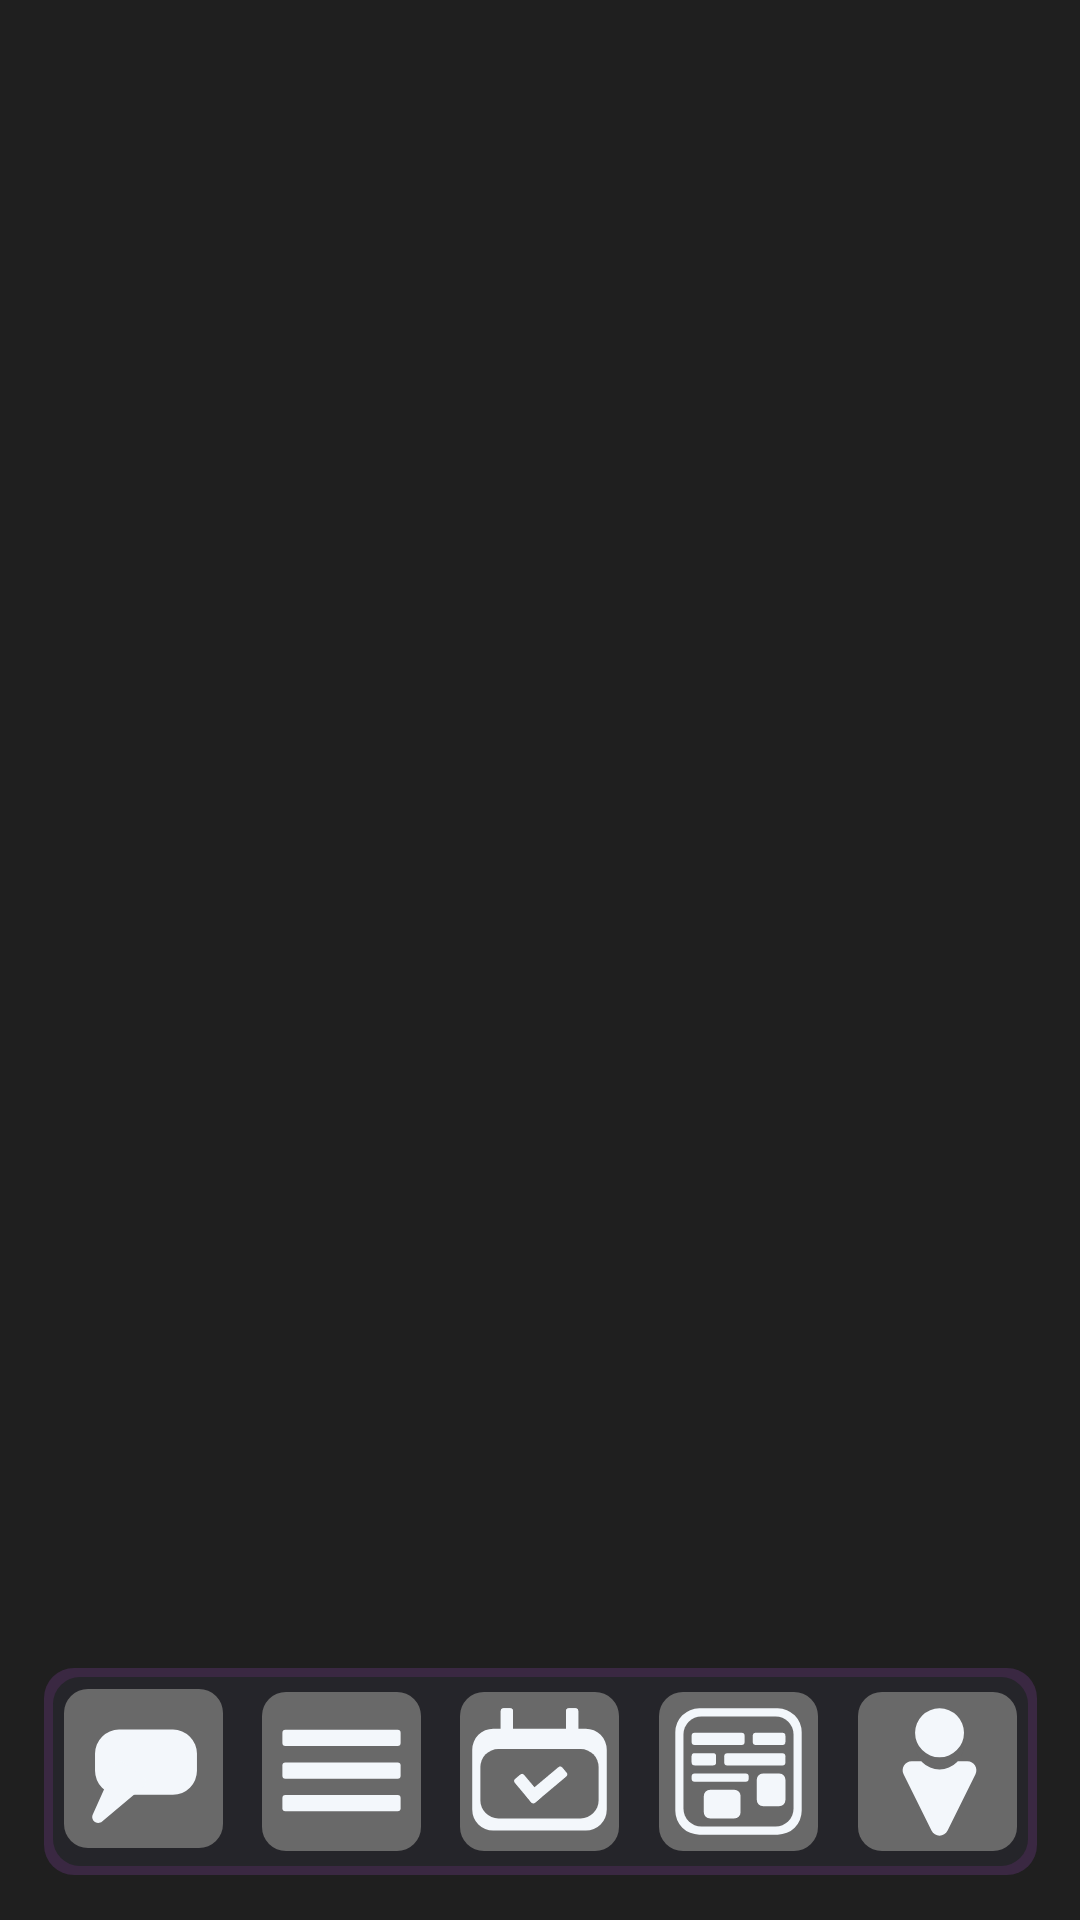

Android layout source for this screen:
<!-- AndroidManifest.xml: application theme Theme.Cutemeet -->
<!-- res/layout/activity_main.xml -->
<?xml version="1.0" encoding="utf-8"?>
<androidx.constraintlayout.widget.ConstraintLayout xmlns:android="http://schemas.android.com/apk/res/android"
    xmlns:app="http://schemas.android.com/apk/res-auto"
    xmlns:tools="http://schemas.android.com/tools"
    android:layout_width="match_parent"
    android:layout_height="match_parent"
    android:background="@color/mainscreen_bg"
    tools:context=".MainActivity">

    <ImageView
        android:id="@+id/bottomPanel"
        android:layout_width="wrap_content"
        android:layout_height="wrap_content"
        android:layout_marginBottom="15dp"
        android:contentDescription="@string/NULL"
        app:layout_constraintBottom_toBottomOf="parent"
        app:layout_constraintEnd_toEndOf="parent"
        app:layout_constraintStart_toStartOf="parent"
        app:srcCompat="@drawable/bottompanel_border" />

    <LinearLayout
        android:layout_width="0dp"
        android:layout_height="0dp"
        android:orientation="horizontal"
        app:layout_constraintBottom_toBottomOf="@+id/bottomPanel"
        app:layout_constraintEnd_toEndOf="@+id/bottomPanel"
        app:layout_constraintStart_toStartOf="@+id/bottomPanel"
        app:layout_constraintTop_toTopOf="@+id/bottomPanel">

        <ImageButton
            android:id="@+id/messabgerButton"
            android:layout_width="0dp"
            android:layout_weight="1"
            android:layout_height="match_parent"
            android:background="@android:color/transparent"
            android:contentDescription="@string/NULL"
            app:srcCompat="@drawable/bottompanel_messengerbutton" />

        <ImageButton
            android:id="@+id/questionnairesButton"
            android:layout_width="0dp"
            android:layout_weight="1"
            android:layout_height="match_parent"
            android:background="@android:color/transparent"
            android:contentDescription="@string/NULL"
            app:srcCompat="@drawable/bottompanel_questionnairesbutton" />

        <ImageButton
            android:id="@+id/eventsButton"
            android:layout_width="0dp"
            android:layout_weight="1"
            android:layout_height="match_parent"
            android:background="@android:color/transparent"
            android:contentDescription="@string/NULL"
            app:srcCompat="@drawable/bottompanel_eventsbutton" />

        <ImageButton
            android:id="@+id/newsButton"
            android:layout_width="0dp"
            android:layout_weight="1"
            android:layout_height="match_parent"
            android:background="@android:color/transparent"
            android:contentDescription="@string/NULL"
            app:srcCompat="@drawable/bottompanel_newsbutton" />

        <ImageButton
            android:id="@+id/imageButton13"
            android:layout_width="0dp"
            android:layout_weight="1"
            android:layout_height="match_parent"
            android:background="@android:color/transparent"
            android:contentDescription="@string/NULL"
            app:srcCompat="@drawable/bottompanel_accountbutton" />

    </LinearLayout>

</androidx.constraintlayout.widget.ConstraintLayout>
<!-- resources referenced by this layout -->
<resources>
  <color name="mainscreen_bg">#1F1F1F</color>
  <!-- drawable bottompanel_accountbutton (drawable) -->
  <vector xmlns:android="http://schemas.android.com/apk/res/android"
      android:width="53dp"
      android:height="53dp"
      android:viewportWidth="53"
      android:viewportHeight="53">
    <path
        android:pathData="M8,0L45,0A8,8 0,0 1,53 8L53,45A8,8 0,0 1,45 53L8,53A8,8 0,0 1,0 45L0,8A8,8 0,0 1,8 0z"
        android:fillColor="#696969"/>
    <path
        android:pathData="M29.868,46.208C28.767,48.434 25.592,48.434 24.491,46.208L15.2,27.433C14.213,25.439 15.664,23.103 17.889,23.103L36.471,23.103C38.695,23.103 40.146,25.439 39.159,27.433L29.868,46.208Z"
        android:fillColor="#F3F7FB"/>
    <path
        android:pathData="M27.18,17.667m-8.154,0a8.154,8.154 0,1 1,16.308 0a8.154,8.154 0,1 1,-16.308 0"
        android:fillColor="#696969"/>
    <path
        android:pathData="M27.18,13.59m-8.154,0a8.154,8.154 0,1 1,16.308 0a8.154,8.154 0,1 1,-16.308 0"
        android:fillColor="#F3F7FB"/>
  </vector>
  <!-- drawable bottompanel_border (drawable) -->
  <vector xmlns:android="http://schemas.android.com/apk/res/android"
      android:width="331dp"
      android:height="69dp"
      android:viewportWidth="331"
      android:viewportHeight="69">
    <path
        android:pathData="M10,0L321,0A10,10 0,0 1,331 10L331,59A10,10 0,0 1,321 69L10,69A10,10 0,0 1,0 59L0,10A10,10 0,0 1,10 0z"
        android:fillColor="#3A2842"/>
    <path
        android:pathData="M12,3L319,3A9,9 0,0 1,328 12L328,57A9,9 0,0 1,319 66L12,66A9,9 0,0 1,3 57L3,12A9,9 0,0 1,12 3z"
        android:fillColor="#25252A"/>
  </vector>
  <!-- drawable bottompanel_eventsbutton: vector/xml drawable (drawable, 2254 chars, omitted) -->
  <!-- drawable bottompanel_messengerbutton (drawable) -->
  <vector xmlns:android="http://schemas.android.com/apk/res/android"
      android:width="53dp"
      android:height="55dp"
      android:viewportWidth="53"
      android:viewportHeight="55">
    <path
        android:pathData="M8,0L45,0A8,8 0,0 1,53 8L53,45A8,8 0,0 1,45 53L8,53A8,8 0,0 1,0 45L0,8A8,8 0,0 1,8 0z"
        android:fillColor="#696969"/>
    <path
        android:pathData="M18.344,13.536L36.319,13.536A8,8 0,0 1,44.319 21.536L44.319,27.28A8,8 0,0 1,36.319 35.28L18.344,35.28A8,8 0,0 1,10.344 27.28L10.344,21.536A8,8 0,0 1,18.344 13.536z"
        android:fillColor="#F3F7FB"/>
    <path
        android:pathData="M12.709,44.193C11.083,45.563 8.726,43.786 9.595,41.846L16.964,25.393C17.49,24.221 18.968,23.84 19.993,24.613L26.408,29.447C27.434,30.22 27.475,31.746 26.493,32.574L12.709,44.193Z"
        android:fillColor="#F3F7FB"/>
  </vector>
  <!-- drawable bottompanel_newsbutton: vector/xml drawable (drawable, 2480 chars, omitted) -->
  <!-- drawable bottompanel_questionnairesbutton (drawable) -->
  <vector xmlns:android="http://schemas.android.com/apk/res/android"
      android:width="53dp"
      android:height="53dp"
      android:viewportWidth="53"
      android:viewportHeight="53">
    <path
        android:pathData="M8,0L45,0A8,8 0,0 1,53 8L53,45A8,8 0,0 1,45 53L8,53A8,8 0,0 1,0 45L0,8A8,8 0,0 1,8 0z"
        android:fillColor="#696969"/>
    <path
        android:pathData="M7.795,12.59L45.205,12.59A1,1 0,0 1,46.205 13.59L46.205,17.026A1,1 0,0 1,45.205 18.026L7.795,18.026A1,1 0,0 1,6.795 17.026L6.795,13.59A1,1 0,0 1,7.795 12.59z"
        android:fillColor="#F3F7FB"/>
    <path
        android:pathData="M7.795,23.462L45.205,23.462A1,1 0,0 1,46.205 24.462L46.205,27.897A1,1 0,0 1,45.205 28.897L7.795,28.897A1,1 0,0 1,6.795 27.897L6.795,24.462A1,1 0,0 1,7.795 23.462z"
        android:fillColor="#F3F7FB"/>
    <path
        android:pathData="M7.795,34.333L45.205,34.333A1,1 0,0 1,46.205 35.333L46.205,38.769A1,1 0,0 1,45.205 39.769L7.795,39.769A1,1 0,0 1,6.795 38.769L6.795,35.333A1,1 0,0 1,7.795 34.333z"
        android:fillColor="#F3F7FB"/>
  </vector>
  <style name="Theme.Cutemeet" parent="Base.Theme.Cutemeet" />
  <style name="Base.Theme.Cutemeet" parent="Theme.Material3.DayNight.NoActionBar">
          
          
      </style>
</resources>
